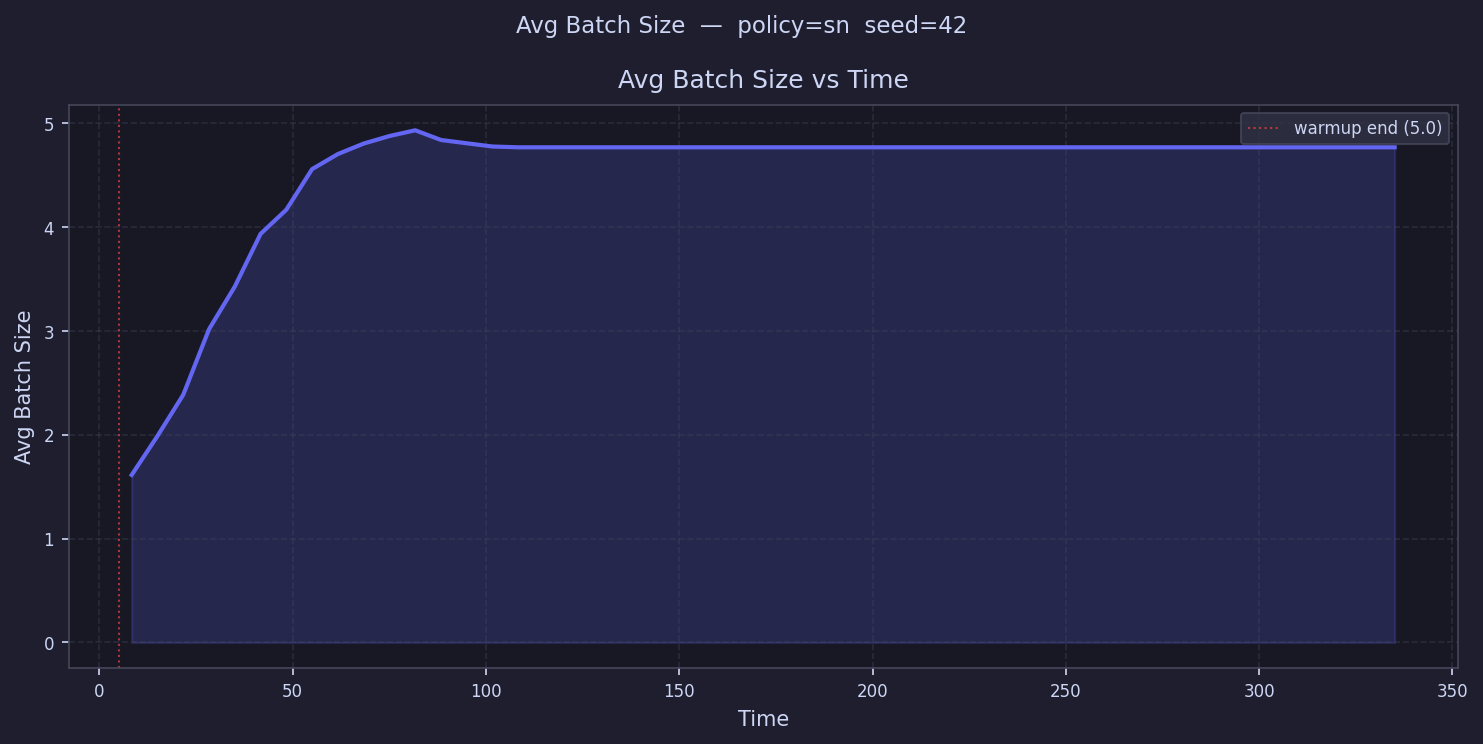

Data behind this chart, as committed beside it:
time, avg_batch_size
8.334, 1.614
15, 1.989
21.67, 2.386
28.34, 3.017
35.01, 3.429
41.68, 3.936
48.34, 4.169
55.01, 4.56
61.68, 4.705
68.35, 4.806
75.02, 4.879
81.69, 4.934
88.35, 4.841
95.02, 4.809
101.7, 4.778
108.4, 4.77
115, 4.77
121.7, 4.77
128.4, 4.77
135, 4.77
141.7, 4.77
148.4, 4.77
155, 4.77
161.7, 4.77
168.4, 4.77
175, 4.77
181.7, 4.77
188.4, 4.77
195, 4.77
201.7, 4.77
208.4, 4.77
215.1, 4.77
221.7, 4.77
228.4, 4.77
235.1, 4.77
241.7, 4.77
248.4, 4.77
255.1, 4.77
261.7, 4.77
268.4, 4.77
275.1, 4.77
281.7, 4.77
288.4, 4.77
295.1, 4.77
301.7, 4.77
308.4, 4.77
315.1, 4.77
321.7, 4.77
328.4, 4.77
335.1, 4.77
